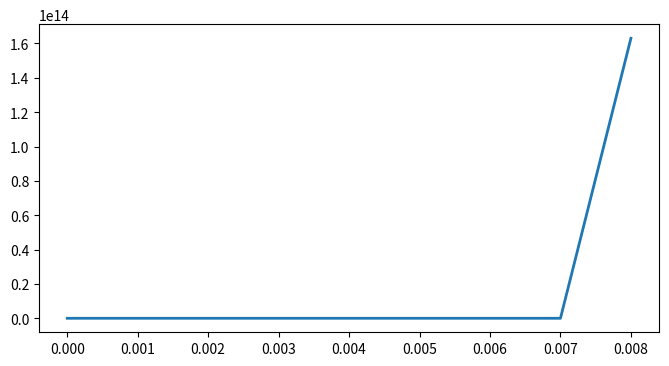

This figure's Python source:
import numpy as np
import matplotlib.pyplot as plt


#euler maruyama integration setup
dt = .001  # Time step.
T = 10.  # Total time.
n = int(T / dt)  # Number of time steps.
t = np.linspace(0., T, n)  # Vector of times.

sqrtdt = np.sqrt(dt)

#TODO: biophysical model constants requires a reference to the specific neuron type)
C_m  =   1.0 
g_Na = 120.0 
g_K  =  36.0
g_L  =   0.3
E_Na =  50.0 
E_K  = -77.0
E_L  = -54.387

#nonlinearities
alpha_m = lambda V: 0.1*(V + 40.0)/(1.0 - np.exp(-(V + 40.0) / 10.0))
beta_m = lambda V: 4.0*np.exp(-(V + 65.0) / 18.0)
alpha_h = lambda V: 0.07*np.exp(-(V + 65.0) / 20.0)
beta_h = lambda V: 1.0/(1.0 + np.exp(-(V + 35.0) / 10.0))
alpha_n = lambda V: 0.01*(V + 55.0)/(1.0 - np.exp(-(V + 55.0) / 10.0))
beta_n = lambda V: 0.125*np.exp(-(V + 65) / 80.0)
I_Na = lambda V, m, h: g_Na * m**3 * h * (V - E_Na)
I_K = lambda V, n: g_K  * n**4 * (V - E_K)
I_L = lambda V: g_L * (V - E_L)

#stochastic terms
I_input = lambda mu: mu + np.random.randn()

#initial values
V = np.zeros(n)
M = np.zeros(n)
H = np.zeros(n)
N = np.zeros(n)

V[0] = -65
M[0] = 0.05
H[0] = 0.6
N[0] = 0.32



for i in range(n - 1):
    V[i + 1] = V[i] + dt * (0. - I_Na(V[i], M[i], H[i]) - I_K(V[i], N[i]) - I_L(V[i])) / C_m + sqrtdt * np.random.randn()
    M[i + 1] = alpha_m(V[i])*(1.0-M[i]) - beta_m(V[i])*M[i]
    H[i + 1] = alpha_h(V[i])*(1.0-M[i]) - beta_h(V[i])*H[i]
    N[i + 1] = alpha_n(V[i])*(1.0-N[i]) - beta_n(V[i])*N[i]

fig, ax = plt.subplots(1, 1, figsize=(8, 4))
ax.plot(t, V, lw=2)
plt.show()

